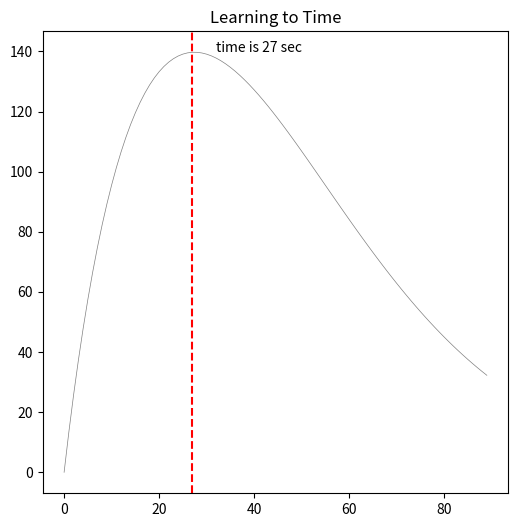

Source code (Python):
"""
Simulations of timing models
"""
import numpy as np
import matplotlib.pyplot as plt


def learn2time(t, T, parameters):
    lambd = parameters[0]
    gamma = parameters[1]
    A = parameters[2]
    R0 = parameters[3]
    T2 = T * 3  # 3x time of ref
    p = 0.85

    jx = 1
    X = np.zeros((len(t), 80))
    r = np.zeros((len(t), 80))
    for j in range(80):
        jx = jx * (j + 1)
        X[t, j] = (1 / jx) * np.exp(-lambd * t) * (lambd * t) ** (j + 1)
        Xt = np.exp(-lambd * T) * (lambd * T) ** (j + 1) / jx
        Xr1 = 0
        for i in range(T):
            Xs = np.exp(- lambd * i) * (lambd * i) ** (j + 1) / jx
            Xr1 = Xr1 + Xs
        Xr1 = 1 * Xr1

        Xr2 = 0
        for i in range(T2):
            Xs = np.exp(- lambd * i) * (lambd * i) ** (j + 1) / jx
            Xr2 = Xr2 + Xs
        Xr2 = 1 * Xr2
        W = Xt / (Xt + gamma * Xr2 + gamma * (1 - p) / (p * Xr2))
        r[t, j] = W * X[t, j]
    R = A * np.sum(r, axis=1) * R0
    return R


T = 30
t = np.arange(0, T * 3)
parameters = np.array([0.106, 0.017, 94.734, 3.072])

Rsim = learn2time(t, T, parameters)

fig = plt.figure(figsize=(6, 6), dpi=90)
plt.plot(t, Rsim, linewidth=0.5, color='grey')
plt.title('Learning to Time')
plt.axvline(x=t[np.argmax(Rsim)], color='red', linestyle='--')
plt.text(t[np.argmax(Rsim)] + 5, np.max(Rsim), 'time is %d sec' % t[np.argmax(Rsim)])
plt.show()